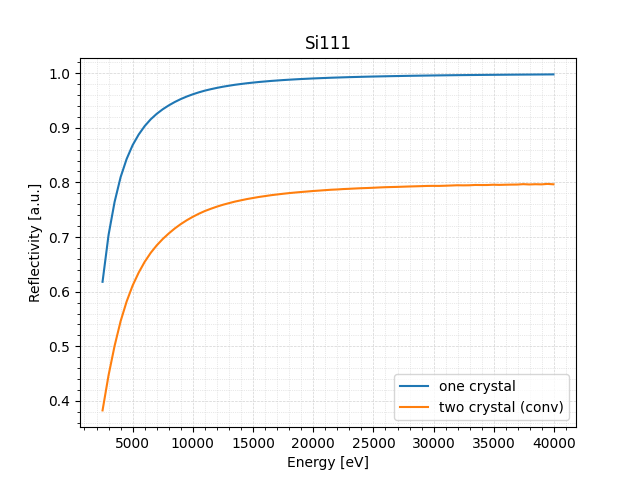

Source data for this figure (header and first rows):
Energy[eV], Reflectivity_1, Reflectivity_2
2500, 0.6181, 0.3828
3000, 0.7039, 0.4471
3500, 0.7642, 0.5008
4000, 0.8096, 0.546
4500, 0.8429, 0.582
5000, 0.8683, 0.6113
5500, 0.8876, 0.6349
6000, 0.9031, 0.6547
6500, 0.9155, 0.6711
7000, 0.9255, 0.6848
7500, 0.9339, 0.6965
8000, 0.941, 0.7066
8500, 0.9472, 0.7157
9000, 0.9526, 0.7237
9500, 0.9572, 0.7308
10000, 0.9613, 0.7371
10500, 0.9649, 0.7427
11000, 0.968, 0.7477
11500, 0.9706, 0.7518
12000, 0.973, 0.7557
12500, 0.9752, 0.7591
13000, 0.977, 0.7621
13500, 0.9787, 0.7649
14000, 0.9801, 0.7673
14500, 0.9815, 0.7696
15000, 0.9827, 0.7715
15500, 0.9838, 0.7734
16000, 0.9848, 0.775
16500, 0.9857, 0.7766
17000, 0.9865, 0.778
17500, 0.9873, 0.7792
18000, 0.988, 0.7804
18500, 0.9886, 0.7815
19000, 0.9892, 0.7825
19500, 0.9898, 0.7834
20000, 0.9903, 0.7843
20500, 0.9907, 0.7851
21000, 0.9912, 0.7859
21500, 0.9916, 0.7866
22000, 0.992, 0.7871
22500, 0.9923, 0.7879
23000, 0.9927, 0.7883
23100, 0.9927, 0.7885
23450, 0.9929, 0.7888
23950, 0.9932, 0.7894
24450, 0.9935, 0.7897
24950, 0.9938, 0.7902
25450, 0.994, 0.7908
25950, 0.9942, 0.7912
26450, 0.9945, 0.7915
26950, 0.9947, 0.7918
27450, 0.9949, 0.7922
27950, 0.9951, 0.7925
28450, 0.9952, 0.7929
28950, 0.9954, 0.7932
29450, 0.9956, 0.7936
29950, 0.9957, 0.7937
30450, 0.9959, 0.7936
30950, 0.996, 0.7939
31450, 0.9962, 0.7943
... 17 more rows
